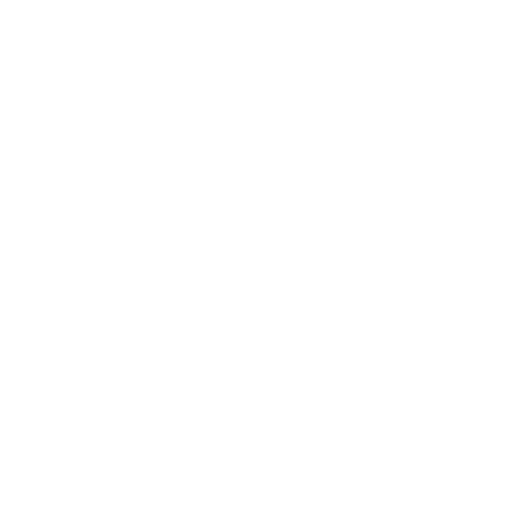
t = 0.00 s
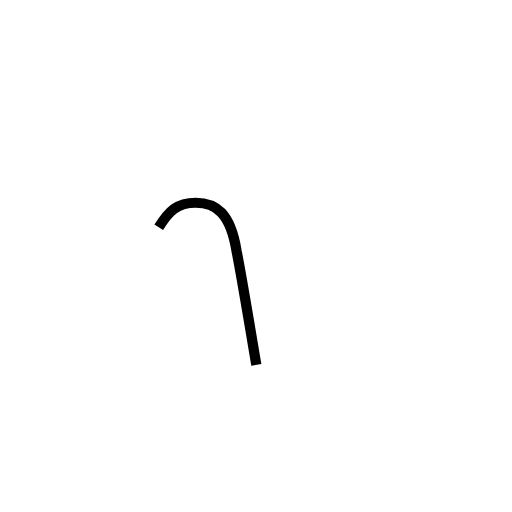
t = 0.68 s
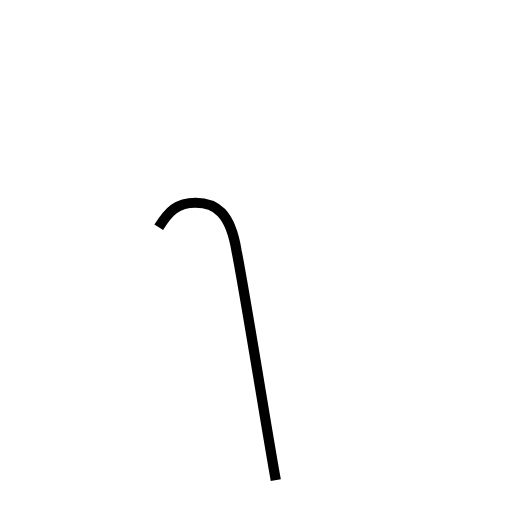
t = 1.02 s
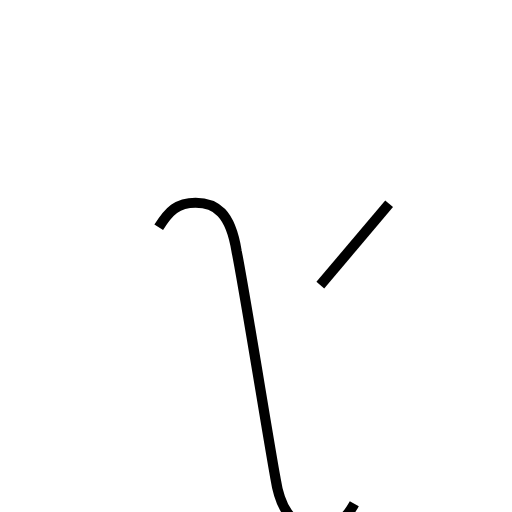
t = 1.68 s
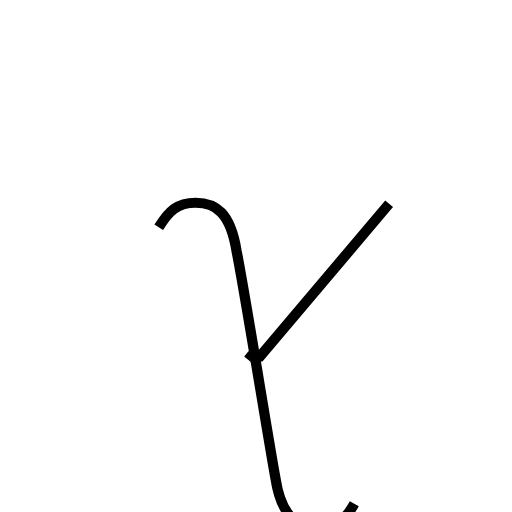
t = 1.99 s
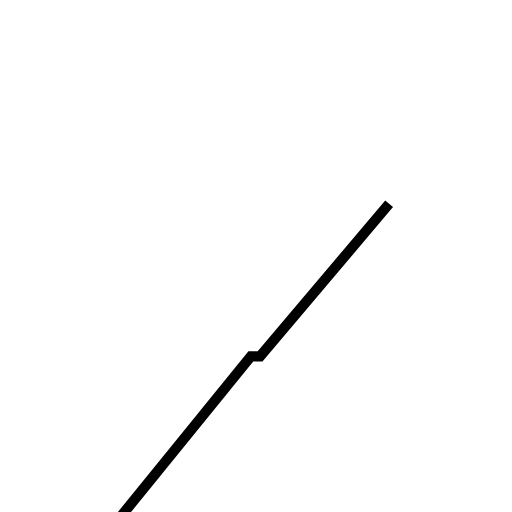
t = 2.62 s

The animated SVG that drew these frames (rendered in a browser with its animation timeline set to each time). Animation: 2 SMIL elements (animate=2); one cycle of 2.62 s.

<?xml version='1.0' encoding='utf-8'?>
<svg viewBox="0.0 -6.0 50.0 50.0" version="1.1" xmlns="http://www.w3.org/2000/svg"><rect x="-1000" y="-1000" width="2000" height="2000" stroke="white" fill="white" /><g style="fill:none;stroke:#000000;stroke-width:1"><path d="M 15.5 -21.8 C 16.5 -23.4 17.3 -24.2 19.1 -24.2 C 21.1 -24.2 22.5 -23.2 23.1 -19.5 C 23.9 -15.5 26.2 -1.1 26.9 2.7 C 27.4 6.0 28.7 7.5 31.0 7.5 C 33.1 7.5 34.0 6.3 34.6 5.2 " transform="translate(0.0 38.0)" stroke-dasharray="45.495850570787454" stroke-dashoffset="45.495850570787454"><animate attributeName="stroke-dashoffset" from="45.495850570787454" to="0" dur="1.3648755171236235s" begin="0s; anim_end.end" fill="freeze" id="anim0" /></path><path d="M 38.0 -24.1 L 25.4 -9.2 L 24.5 -9.2 L 11.1 7.3" transform="translate(0.0 38.0)" stroke-dasharray="41.66915150970876" stroke-dashoffset="41.66915150970876"><animate attributeName="stroke-dashoffset" from="41.66915150970876" to="0" dur="1.2500745452912627s" begin="anim0.end" fill="freeze" id="anim_end" /></path></g></svg>
